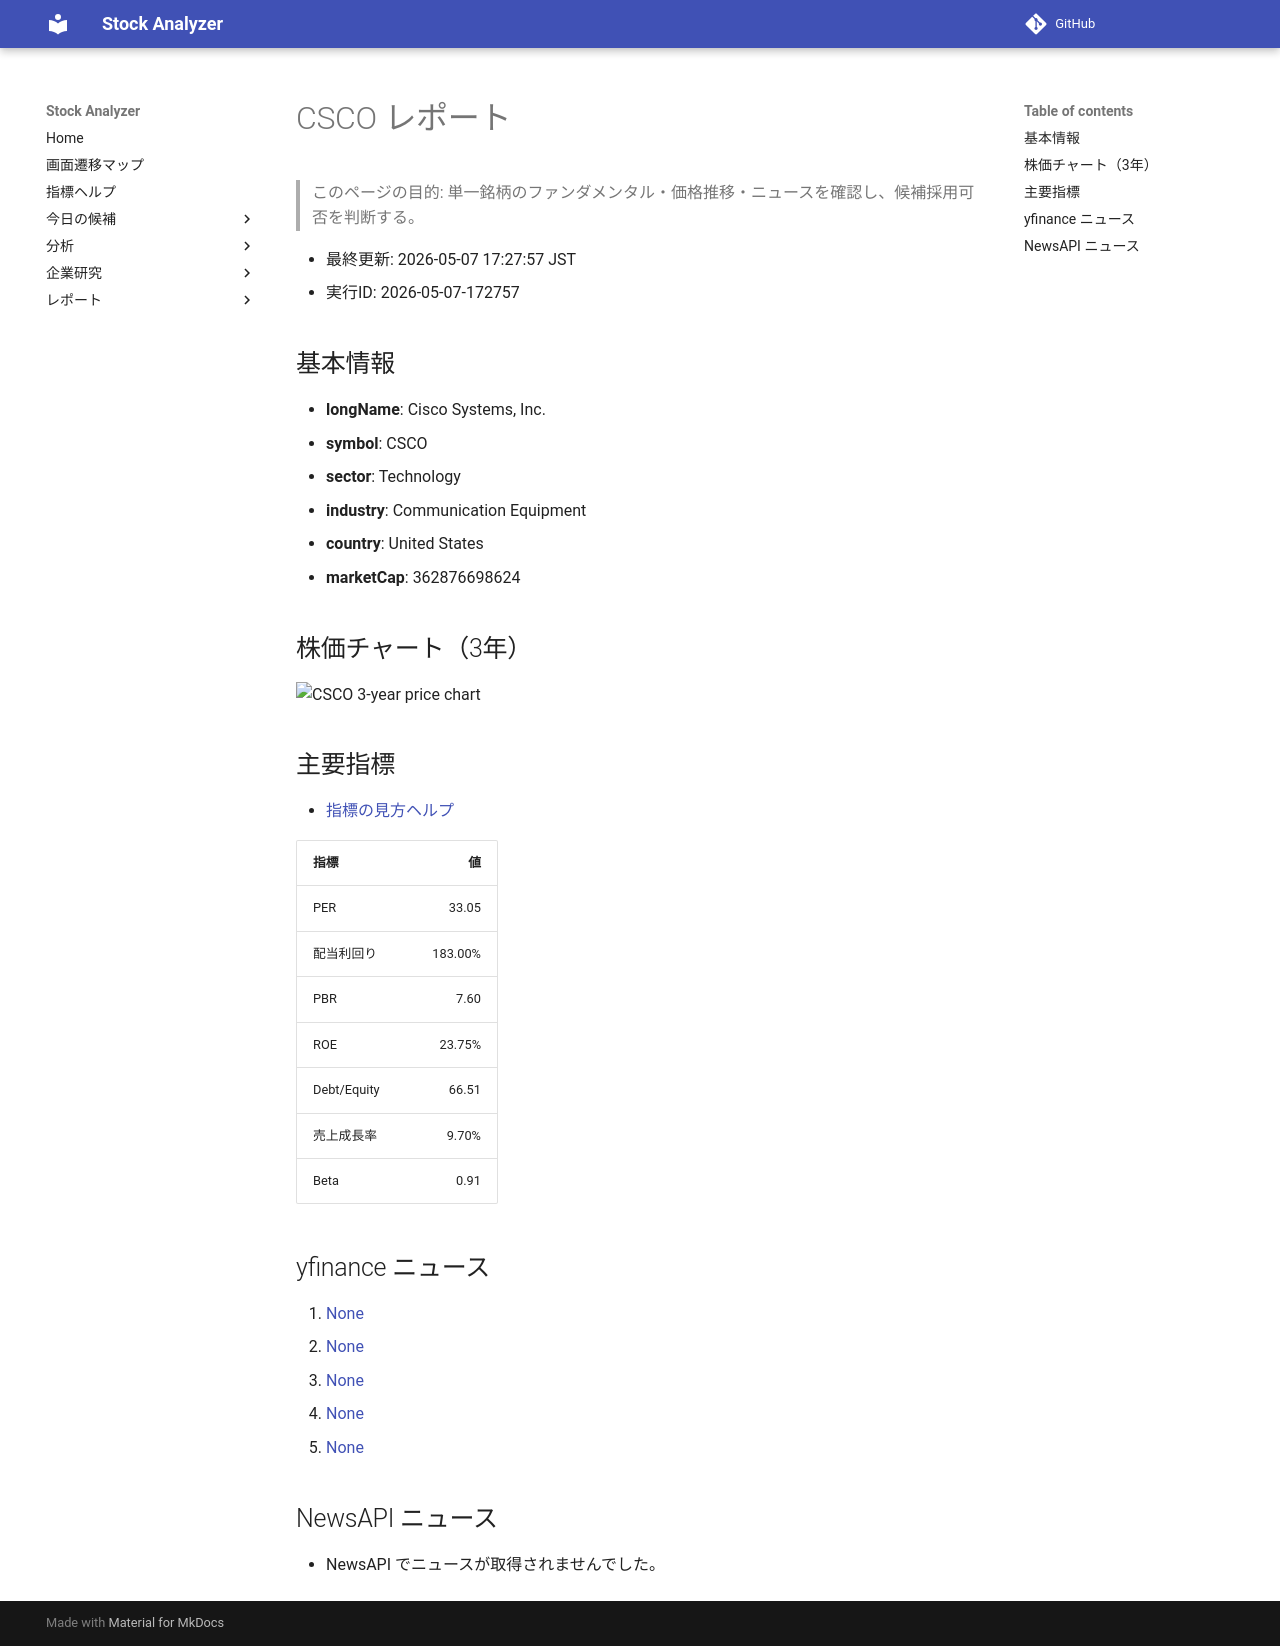

repository: Yumi-note/Making-APP · page: reports/2026-05-07/172757/CSCO/index.html · generator: mkdocs

# CSCO レポート

> このページの目的: 単一銘柄のファンダメンタル・価格推移・ニュースを確認し、候補採用可否を判断する。

- 最終更新: 2026-05-07 17:27:57 JST
- 実行ID: 2026-05-07-172757

## 基本情報

- **longName**: Cisco Systems, Inc.
- **symbol**: CSCO
- **sector**: Technology
- **industry**: Communication Equipment
- **country**: United States
- **marketCap**: 362876698624

## 株価チャート（3年）

![CSCO 3-year price chart](CSCO_3y.png)

## 主要指標

- [指標の見方ヘルプ](../../../../indicators.md)

| 指標 | 値 |
|---|---:|
| PER | 33.05 |
| 配当利回り | 183.00% |
| PBR | 7.60 |
| ROE | 23.75% |
| Debt/Equity | 66.51 |
| 売上成長率 | 9.70% |
| Beta | 0.91 |

## yfinance ニュース

1. [None](None)
2. [None](None)
3. [None](None)
4. [None](None)
5. [None](None)

## NewsAPI ニュース

- NewsAPI でニュースが取得されませんでした。
